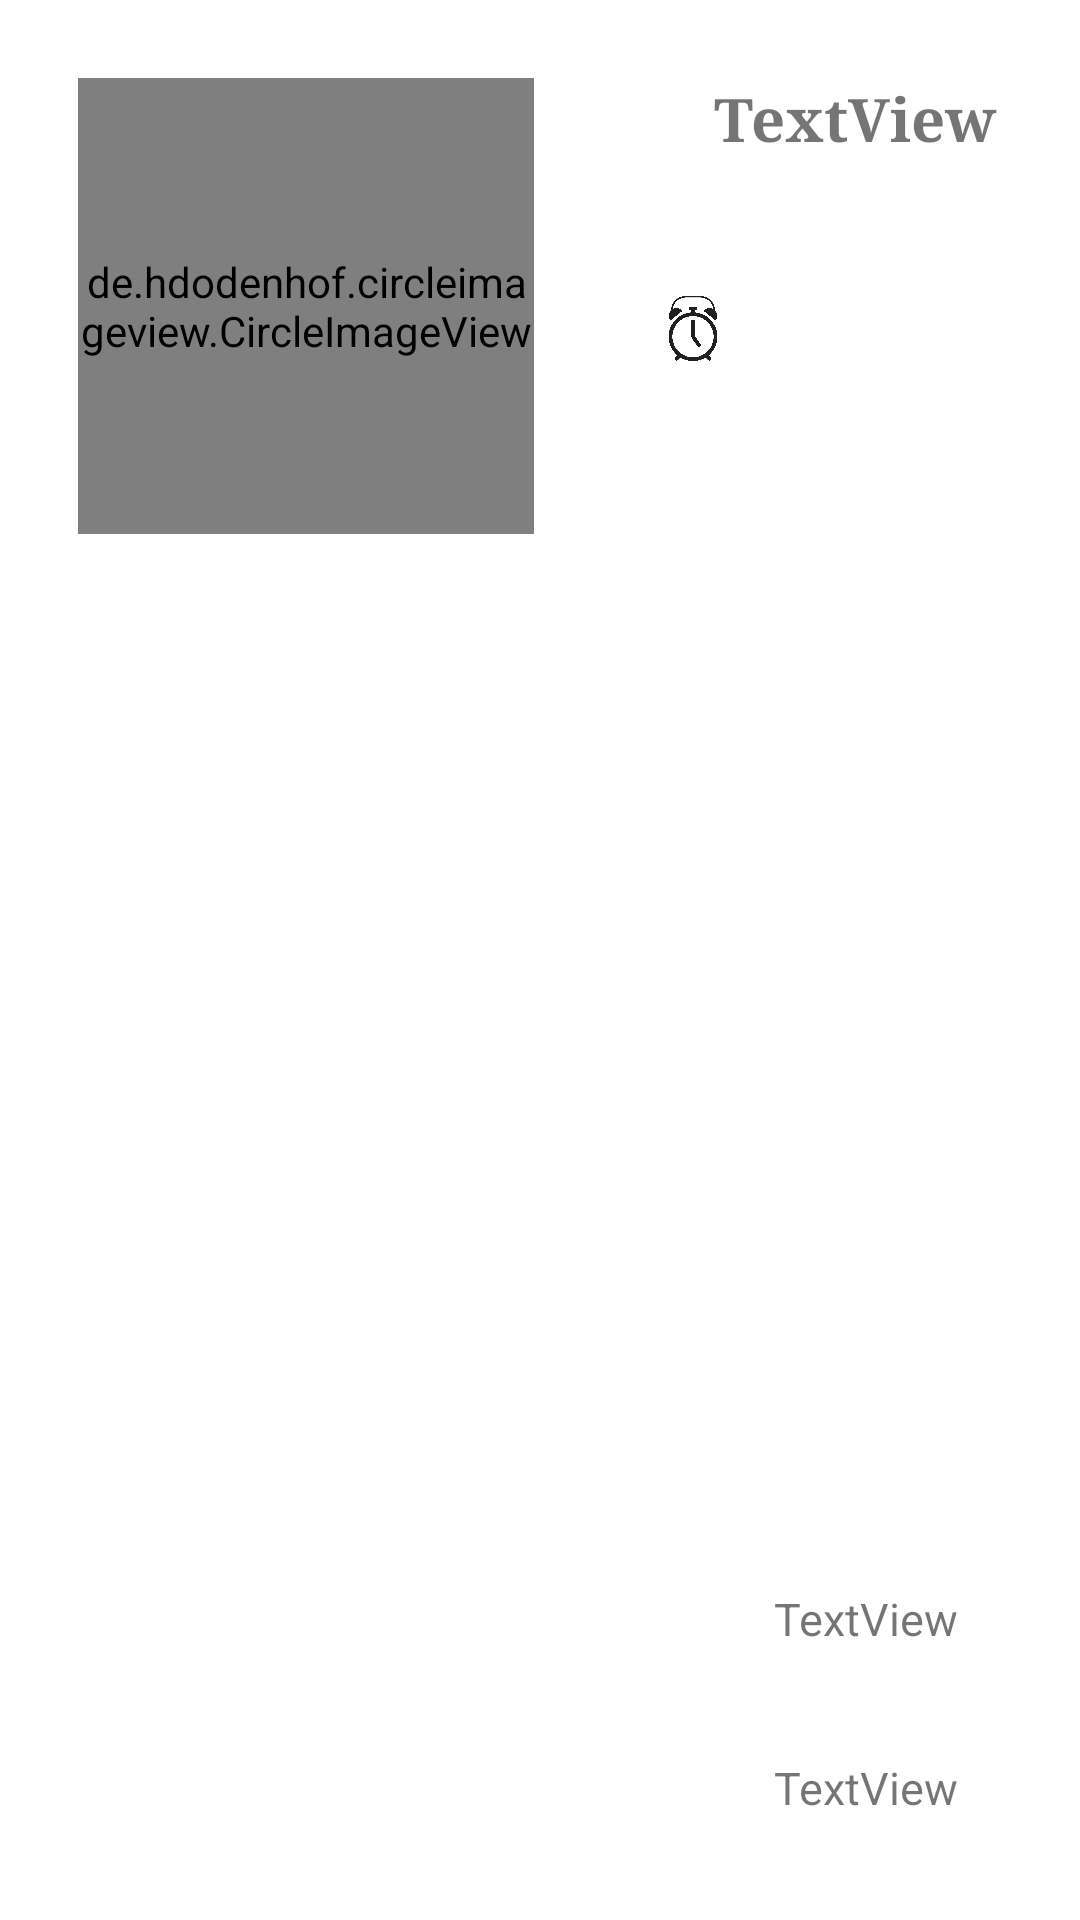

Write the Android layout XML for this screen, with the resource values it uses.
<!-- AndroidManifest.xml: application theme Theme.PizzaView -->
<!-- res/layout/item.xml -->
<?xml version="1.0" encoding="utf-8"?>
<androidx.constraintlayout.widget.ConstraintLayout xmlns:android="http://schemas.android.com/apk/res/android"
    xmlns:app="http://schemas.android.com/apk/res-auto"
    xmlns:tools="http://schemas.android.com/tools"
    android:layout_width="wrap_content"
    android:layout_height="wrap_content"
    android:background="#ffffff"
    android:padding="26dp"
    android:backgroundTint="#ffff"

    >

    <de.hdodenhof.circleimageview.CircleImageView
        android:id="@+id/p1"
        android:layout_width="152dp"
        android:layout_height="152dp"
        app:layout_constraintBottom_toBottomOf="parent"
        app:layout_constraintEnd_toEndOf="parent"
        app:layout_constraintHorizontal_bias="0.0"
        app:layout_constraintStart_toStartOf="parent"
        app:layout_constraintTop_toTopOf="parent"
        app:layout_constraintVertical_bias="0.0"
        tools:srcComp="@tools:sample/avatars"
        android:background="@drawable/rounded_background"/>

    <TextView
        android:id="@+id/nom"
        android:layout_width="156dp"
        android:layout_height="52dp"
        android:layout_marginStart="60dp"
        android:text="TextView"
        android:textSize="20dp"
        android:textStyle="bold"
        android:typeface="serif"
        app:layout_constraintBottom_toTopOf="@+id/time"
        app:layout_constraintStart_toEndOf="@+id/p1"
        app:layout_constraintTop_toTopOf="parent"
        app:layout_constraintVertical_bias="0.0" />

    <TextView
        android:id="@+id/time"
        android:layout_width="wrap_content"
        android:layout_height="wrap_content"
        android:layout_marginStart="80dp"
        android:layout_marginBottom="36dp"
        android:text="TextView"
        android:textSize="15dp"
        app:layout_constraintBottom_toTopOf="@+id/ng"
        app:layout_constraintStart_toEndOf="@+id/p1"

        />

    <TextView
        android:id="@+id/ng"
        android:layout_width="wrap_content"
        android:layout_height="wrap_content"
        android:layout_marginStart="80dp"
        android:layout_marginBottom="8dp"
        android:text="TextView"
        android:textSize="15dp"
        app:layout_constraintBottom_toBottomOf="parent"
        app:layout_constraintStart_toEndOf="@+id/p1" />

    <ImageView
        android:id="@+id/imageView5"
        android:layout_width="42dp"
        android:layout_height="31dp"
        android:layout_marginStart="32dp"
        android:layout_marginTop="68dp"
        app:layout_constraintStart_toEndOf="@+id/p1"
        app:layout_constraintTop_toTopOf="parent"
        android:src="@mipmap/i1" />

    <ImageView
        android:id="@+id/imageView6"
        android:layout_width="40dp"
        android:layout_height="31dp"
        android:layout_marginStart="32dp"
        app:layout_constraintBottom_toBottomOf="parent"
        app:layout_constraintStart_toEndOf="@+id/p1"
        android:src="@mipmap/i2" />

    <ImageView
        android:id="@+id/imageView7"
        android:layout_width="28dp"
        android:layout_height="28dp"
        android:layout_marginStart="164dp"
        android:layout_marginBottom="36dp"

        app:layout_constraintBottom_toBottomOf="parent"
        app:layout_constraintStart_toEndOf="@+id/p1"

        android:src="@mipmap/i4" />

    <TextView
        android:id="@+id/id"
        android:layout_width="wrap_content"
        android:layout_height="wrap_content"
        android:text="TextView"
        android:visibility="gone"
        tools:layout_editor_absoluteX="328dp"
        tools:layout_editor_absoluteY="44dp"
        tools:ignore="MissingConstraints" />


</androidx.constraintlayout.widget.ConstraintLayout>
<!-- resources referenced by this layout -->
<resources>
  <!-- drawable rounded_background (drawable) -->
  <shape xmlns:android="http://schemas.android.com/apk/res/android">
      <solid android:color="#00000000" />
      <corners android:radius="100dp" />
  </shape>
  <!-- mipmap i1: jpg bitmap (mipmap-hdpi, 149542 bytes) -->
  <!-- mipmap i4: jpg bitmap (mipmap-hdpi, 4636 bytes) -->
  <style name="Theme.PizzaView" parent="Base.Theme.PizzaView" />
  <style name="Base.Theme.PizzaView" parent="Theme.MaterialComponents.DayNight.DarkActionBar">
          <item name="colorPrimary">@color/yellow_color</item>
      </style>
  <color name="yellow_color">#FA3A5A</color>
</resources>
